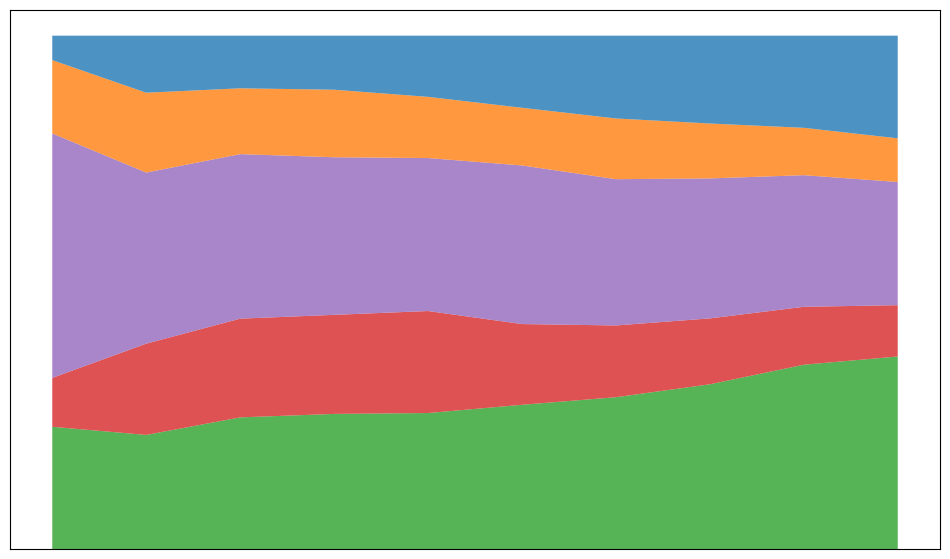

Here is the Python script that generated this plot:
import matplotlib.pyplot as plt
import numpy as np

years = np.arange(2013, 2023)
ai_adoption = np.array([5, 10, 20, 30, 40, 50, 55, 60, 70, 75])
blockchain_adoption = np.array([2, 8, 15, 22, 30, 28, 26, 24, 22, 20])
iot_adoption = np.array([10, 15, 25, 35, 45, 55, 53, 51, 50, 48])
ar_adoption = np.array([3, 7, 10, 15, 18, 20, 22, 20, 18, 17])
vr_adoption = np.array([1, 5, 8, 12, 18, 25, 30, 32, 35, 40])

total_adoption = ai_adoption + blockchain_adoption + iot_adoption + ar_adoption + vr_adoption

ai_adoption_percentage = (ai_adoption / total_adoption) * 100
blockchain_adoption_percentage = (blockchain_adoption / total_adoption) * 100
iot_adoption_percentage = (iot_adoption / total_adoption) * 100
ar_adoption_percentage = (ar_adoption / total_adoption) * 100
vr_adoption_percentage = (vr_adoption / total_adoption) * 100

adoption_data = np.vstack([ai_adoption_percentage,
                           blockchain_adoption_percentage,
                           iot_adoption_percentage,
                           ar_adoption_percentage,
                           vr_adoption_percentage])

plt.figure(figsize=(12, 7))
colors = ['#2ca02c', '#d62728', '#9467bd', '#ff7f0e', '#1f77b4']  # Shuffled colors

plt.stackplot(years, adoption_data, colors=colors, alpha=0.8)

plt.xticks([], [])  # Remove x-axis ticks and labels
plt.yticks([], [])  # Remove y-axis ticks and labels

plt.show()
